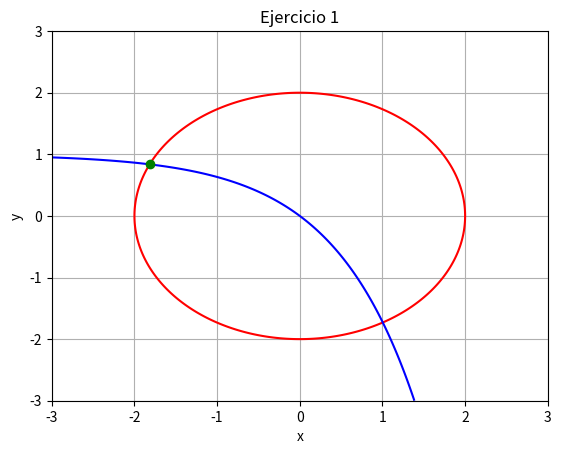

This figure's Python source:
import numpy as np
import matplotlib.pyplot as plt
from scipy.optimize import fsolve

def ej1(vars):
    x, y = vars
    return [x**2 + y**2 - 4, np.exp(x) + y - 1]
plt.show()
# Resolver 
sol1 = fsolve(ej1, [0.5, 0.5])
print("Ejercicio 1:", sol1)

#graficar
x = np.linspace(-3, 3, 400) 
y = np.linspace(-3, 3, 400) 
X, Y = np.meshgrid(x, y)

plt.contour(X, Y, X**2 + Y**2 - 4, [0], colors='r') 
plt.contour(X, Y, np.exp(X) + Y - 1, [0], colors='b') 
plt.plot(sol1[0], sol1[1], 'go') 
plt.title("Ejercicio 1") 
plt.xlabel("x"); 
plt.ylabel("y") 
plt.grid(True); 
plt.show()